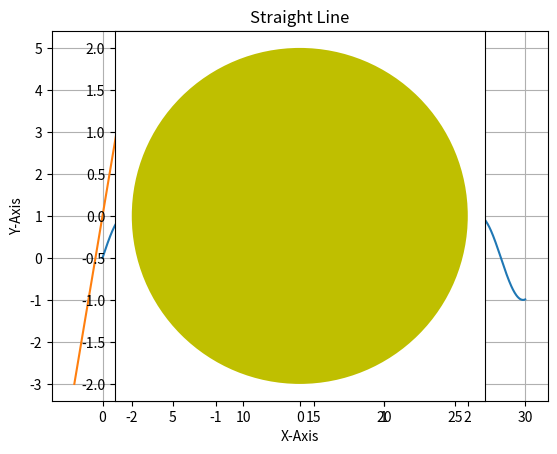
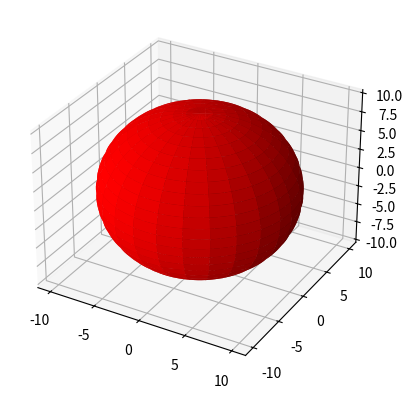
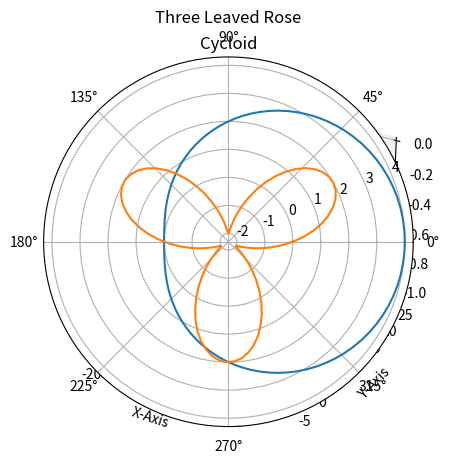

These charts were generated, in order, by the following Python code:
import matplotlib.pyplot as plt
import numpy as np
x=np.linspace(0,30,1000)
y=np.sin(x)
plt.plot(x,y)
plt.xlabel("X-Axis")
plt.ylabel("Y-Axis")
plt.title("Sine Curve")
plt.grid(True)
plt.show()

import matplotlib.pyplot as plt
import numpy as np
x=np.linspace(-2,2,1000)
y=2*x+1
plt.plot(x,y)
plt.xlabel("X-Axis")
plt.ylabel("Y-Axis")
plt.title("Straight Line")
plt.grid(True)
plt.show()

import matplotlib.pyplot as plt
plt.axes()
Circle=plt.Circle((0,0), radius=2, fc='y')
plt.gca().add_patch(Circle)
plt.axis("Scaled")
plt.show()

import matplotlib.pyplot as plt
from mpl_toolkits.mplot3d import axes3d
import numpy as np
fig=plt.figure()
ax=fig.add_subplot(111,projection='3d')
u=np.linspace(0,2*np.pi,100)
v=np.linspace(0,np.pi,100)
x=10*np.outer(np.cos(u),np.sin(v))
y=10*np.outer(np.sin(u),np.sin(v))
z=10*np.outer(np.ones(np.size(u)),np.cos(v))
ax.plot_surface(x,y,z, rstride=4, cstride=4, color='r')
plt.show()

import matplotlib.pyplot as plt
from mpl_toolkits.mplot3d import axes3d
import numpy as np
from math import sin,cos,pi
z=np.arange(0,1,0.02)
theta=np.arange(0,2*pi+pi/50,pi/50)
fig=plt.figure()
ax=fig.add_subplot(111,projection='3d')
for zval in z:
    x=zval*np.array([cos(q) for q in theta])
    y=zval*np.array([sin(q) for q in theta])
    ax.plot(x,y, -zval, 'c-')
plt.show()

import matplotlib.pyplot as plt
import numpy as np
x=np.linspace(-5,5,1000)
a=5
y1=(a**(2/3)-(x**2)**(1/3))**(3/2)
y2=-(a**(2/3)-(x**2)**(1/3))**(3/2)
plt.plot(x,y1)
plt.plot(x,y2)
plt.xlabel("X-Axis")
plt.ylabel("Y-Axis")
plt.title("Astroid Curve")
plt.grid(True)
plt.show()

import matplotlib.pyplot as plt
import numpy as np
x=np.linspace(-2,2,1000)
a=2
y1=(x**2-(x**4/a**2))**(1/2)
y2=-(x**2-(x**4/a**2))**(1/2)
plt.plot(x,y1)
plt.plot(x,y2)
plt.xlabel("X-Axis")
plt.ylabel("Y-Axis")
plt.title("Lemniscate")
plt.grid(True)
plt.show()

import matplotlib.pyplot as plt
import numpy as np
theta=np.linspace(-2*np.pi,2*np.pi,1000)
a=2
y=a*(np.cosh(theta/a))
plt.plot(theta,y)
plt.xlabel("X-Axis")
plt.ylabel("Y-Axis")
plt.title("Catenary")
plt.grid(True)
plt.show()

import matplotlib.pyplot as plt
import numpy as np
theta=np.linspace(-2*np.pi,2*np.pi,1000)
a=4
x=a*(theta-np.sin(theta))
y=a*(1-np.cos(theta))
plt.plot(x,y)
plt.xlabel("X-Axis")
plt.ylabel("Y-Axis")
plt.title("Cycloid")
plt.grid(True)
plt.show()

import matplotlib.pyplot as plt
import numpy as np
ax=plt.subplot(111, projection='polar')
theta=np.linspace(0,2*np.pi,100)
a=2
r=a*(1+np.cos(theta))
ax.plot(theta,r)
plt.title("Cardoid")
plt.show()

import matplotlib.pyplot as plt
import numpy as np
ax=plt.subplot(111, projection='polar')
theta=np.linspace(0,2*np.pi,100)
a=2
r=a*np.sin(3*theta)
ax.plot(theta,r)
plt.title("Three Leaved Rose")
plt.show()